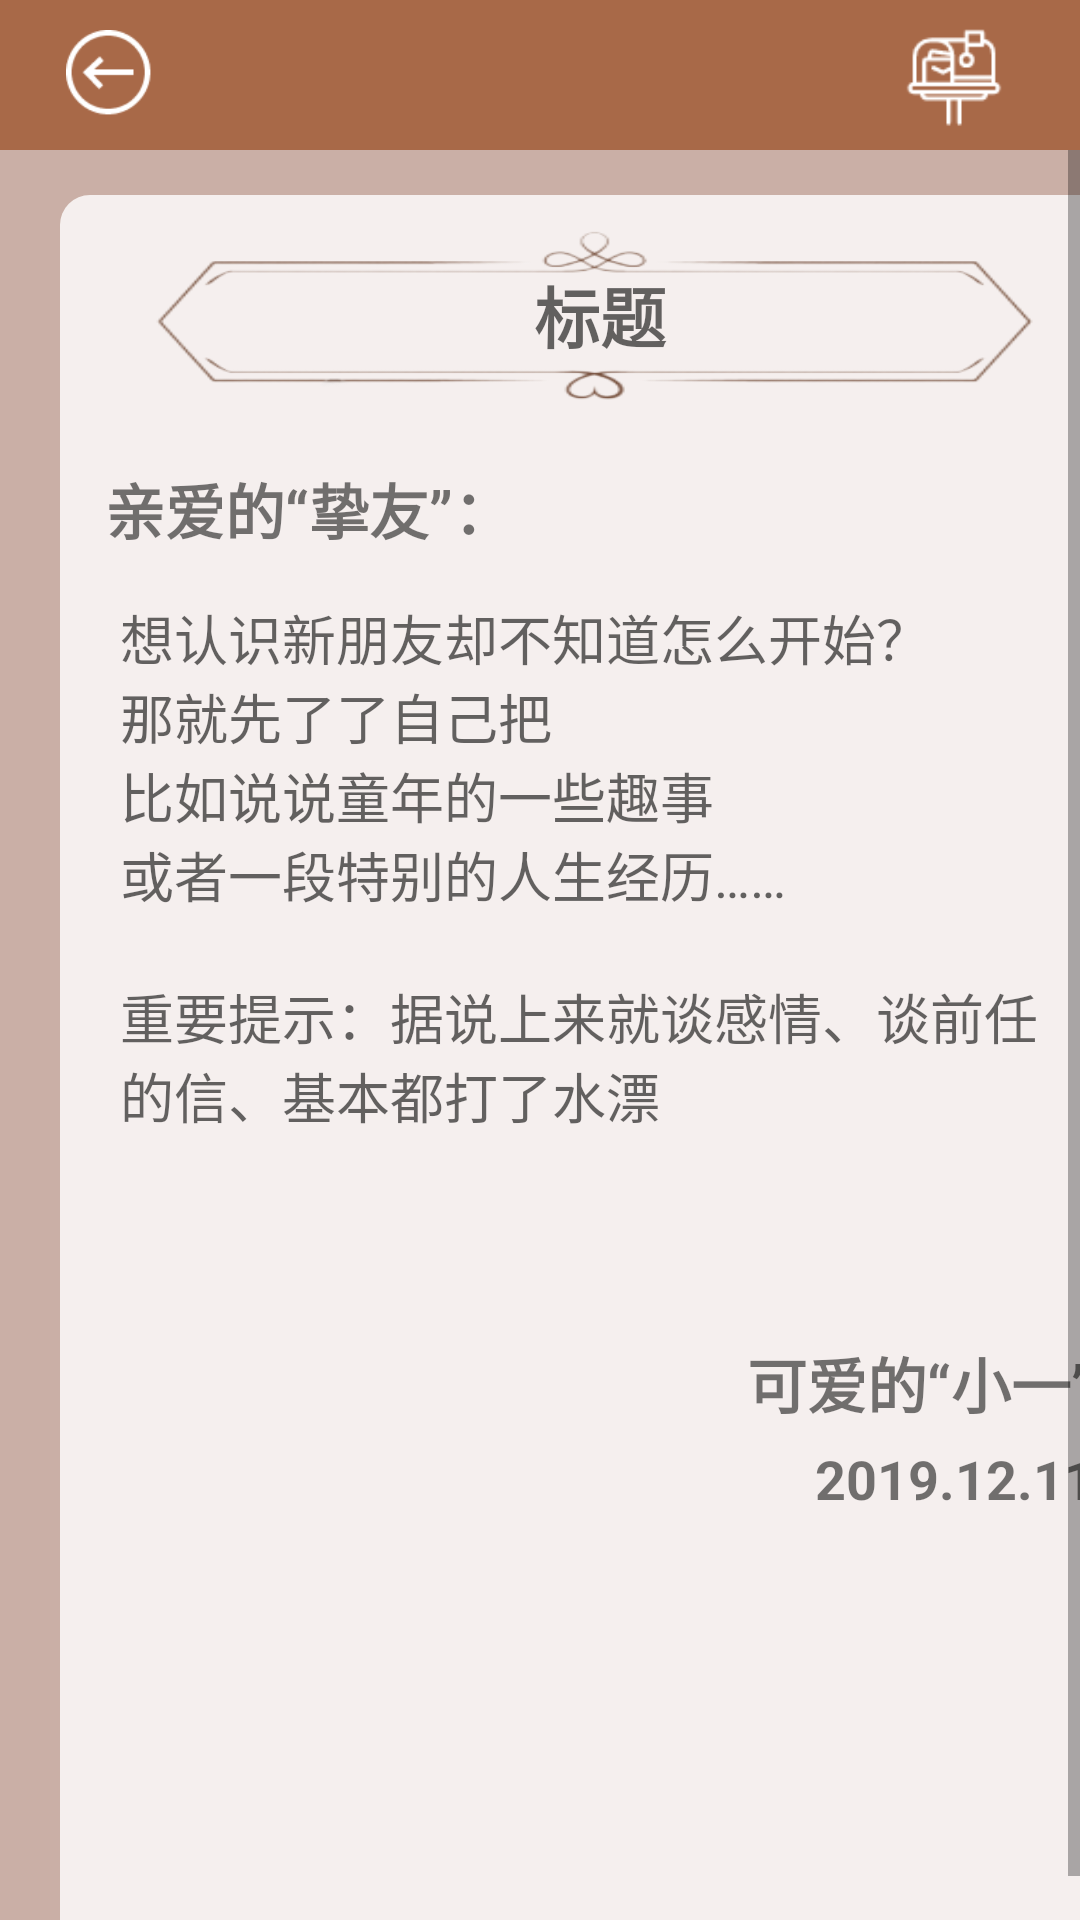

Reconstruct the res/layout file that produces this screen, plus the resources it refers to.
<!-- AndroidManifest.xml: application theme AppTheme -->
<!-- res/layout/replyletter_activity_layout.xml -->
<?xml version="1.0" encoding="utf-8"?>
<LinearLayout xmlns:android="http://schemas.android.com/apk/res/android"
    android:orientation="vertical" android:layout_width="match_parent"
    android:layout_height="match_parent">
    <LinearLayout xmlns:android="http://schemas.android.com/apk/res/android"
        android:orientation="horizontal"
        android:layout_width="match_parent"
        android:layout_height="50dp"
        android:background="@color/colorPrimary">
        <Button
            android:id="@+id/writeletter_btn_back"
            android:layout_width="30dp"
            android:layout_height="30dp"
            android:background="@drawable/writeletter_btn_back"
            android:layout_marginTop="5dp"
            android:layout_marginLeft="22dp"/>
        <View
            android:layout_width="0dp"
            android:layout_height="match_parent"
            android:layout_weight="8"/>

        <Button
            android:id="@+id/writeletter_btn_sent"
            android:layout_width="40dp"
            android:layout_height="40dp"
            android:background="@drawable/writeletter_btn_post"
            android:layout_marginTop="5dp"
            android:layout_marginRight="22dp" />




    </LinearLayout>

    <LinearLayout
        android:orientation="vertical"
        android:layout_width="match_parent"
        android:layout_height="match_parent"
        android:background="@color/writeletter_bg_cream">
        <ScrollView
            android:layout_width="match_parent"
            android:layout_height="match_parent"
            android:fillViewport="true">
            <LinearLayout
                android:orientation="vertical"
                android:layout_width="match_parent"
                android:layout_height="0dp"
                android:layout_marginHorizontal="20dp"
                android:layout_marginTop="15dp"
                android:layout_marginBottom="15dp"
                android:background="@drawable/writeletter_bg_small">
                <TextView
                    android:id="@+id/writeletter_tv_title"
                    android:layout_width="300dp"
                    android:layout_height="60dp"
                    android:layout_gravity="center"
                    android:singleLine="true"
                    android:layout_marginTop="10dp"
                    android:background="@drawable/writeletter_et_title"
                    android:gravity="center"
                    android:maxLength="10"
                    android:text=""
                    android:hint="@string/writeletter_et_title"
                    android:textColor="#653C20"
                    android:textSize="22sp"
                    android:textStyle="bold" />

                <TextView
                    android:layout_width="wrap_content"
                    android:layout_height="wrap_content"
                    android:layout_marginHorizontal="15dp"
                    android:layout_marginTop="20dp"
                    android:text="@string/writeletter_tv_name"
                    android:textSize="20sp"
                    android:textStyle="bold" />

                <EditText
                    android:id="@+id/writeletter_et_letterbody"
                    style="@style/AppTheme.writeletter_etStyle"
                    android:layout_width="fill_parent"
                    android:layout_height="wrap_content"
                    android:layout_marginHorizontal="20dp"
                    android:hint="@string/writeletter_et_hint"
                    android:layout_marginTop="15dp"
                    android:gravity="top"
                    android:minLines="10"
                    android:textSize="18sp" />
                <LinearLayout
                    android:layout_width="match_parent"
                    android:layout_height="wrap_content"
                    android:orientation="vertical"
                    android:layout_marginBottom="20dp">

                    <TextView
                        android:layout_width="match_parent"
                        android:layout_height="wrap_content"
                        android:layout_marginHorizontal="15dp"
                        android:layout_marginTop="5dp"
                        android:gravity="right"
                        android:text="@string/writeletter_tv_name2"
                        android:textSize="20sp"
                        android:textStyle="bold" />

                    <TextView
                        android:layout_width="match_parent"
                        android:layout_height="wrap_content"
                        android:layout_marginHorizontal="15dp"
                        android:layout_marginTop="5dp"
                        android:gravity="right"
                        android:text="@string/writeletter_tv_date"
                        android:textSize="18sp"
                        android:textStyle="bold" />
                </LinearLayout>
            </LinearLayout>
        </ScrollView>
    </LinearLayout>
</LinearLayout>
<!-- resources referenced by this layout -->
<resources>
  <color name="colorPrimary">#A86948</color>
  <color name="writeletter_bg_cream">#CAAFA6</color>
  <!-- drawable writeletter_bg_small (drawable) -->
  <?xml version="1.0" encoding="utf-8"?>
  <shape xmlns:android="http://schemas.android.com/apk/res/android">
      <solid android:color="@color/colorWhitealpha"></solid>
      <corners android:radius="10dp"></corners>
  </shape>
  <!-- drawable writeletter_btn_back: png bitmap (drawable-xxhdpi, 1483 bytes) -->
  <!-- drawable writeletter_btn_post: png bitmap (drawable-xxhdpi, 1230 bytes) -->
  <!-- drawable writeletter_et_title: png bitmap (drawable-xxhdpi, 19707 bytes) -->
  <string name="writeletter_et_hint">想认识新朋友却不知道怎么开始？\n那就先了了自己把\n比如说说童年的一些趣事\n或者一段特别的人生经历……\n\n重要提示：据说上来就谈感情、谈前任的信、基本都打了水漂</string>
  <string name="writeletter_et_title">标题</string>
  <string name="writeletter_tv_date">2019.12.11</string>
  <string name="writeletter_tv_name">亲爱的“挚友”：</string>
  <string name="writeletter_tv_name2">可爱的“小一”</string>
  <style name="AppTheme.writeletter_etStyle">
          <item name="android:background">@null</item>
      </style>
  <style name="AppTheme" parent="Theme.AppCompat.Light.NoActionBar">
          
          <item name="colorPrimary">@color/colorPrimary</item>
          <item name="colorPrimaryDark">@color/colorPrimaryDark</item>
          <item name="colorAccent">@color/colorAccent</item>
      </style>
  <color name="colorWhitealpha">#CEFFFFFF</color>
  <color name="colorPrimaryDark">#A86948</color>
  <color name="colorAccent">#A86948</color>
</resources>
